Run: headless pygame with SDL's dummy video driver; simulated clock (each Clock.tick advances the game by its frame time, no real sleeping); random seed 0; keys injected as events and as key.get_pressed() state; mouse plan: one left click at the window centre at the start of phase 2, then a move to the lower-right quarter at the start of phase 3.
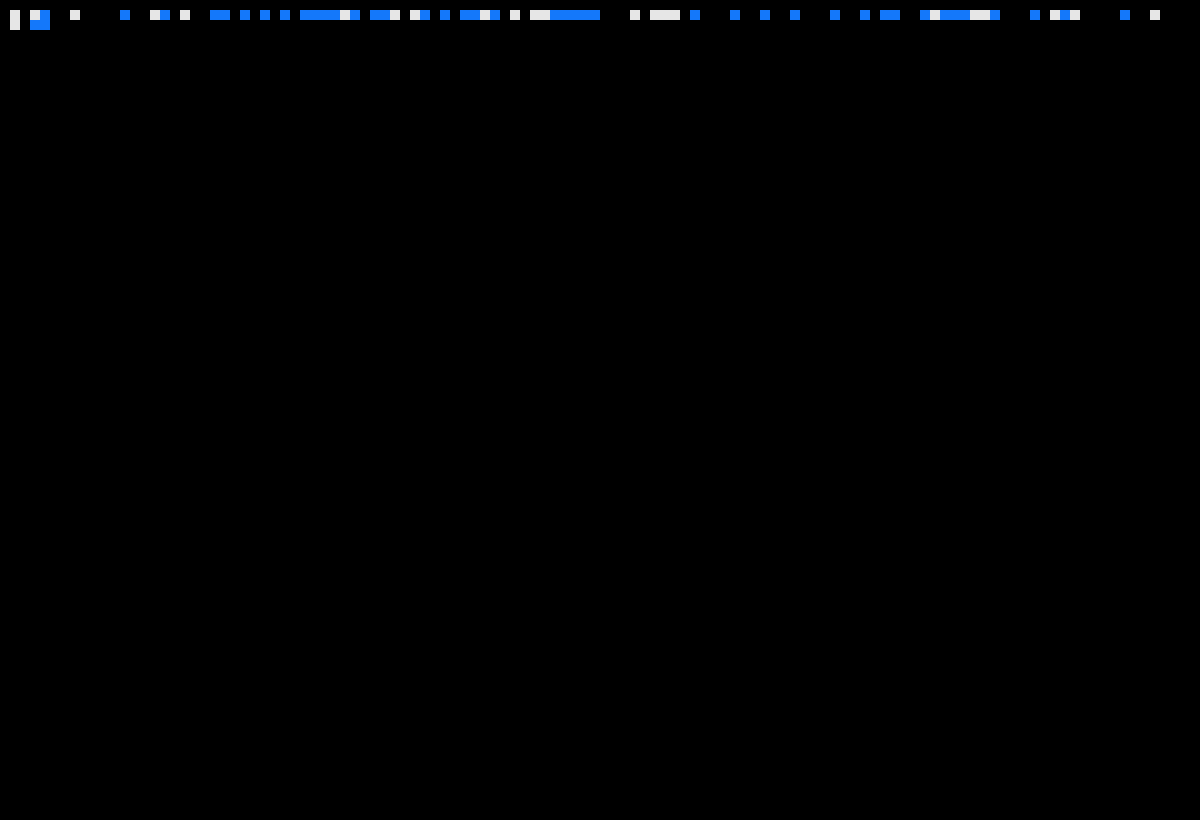
Frame 1 of 4 · flips 1–60 · no input
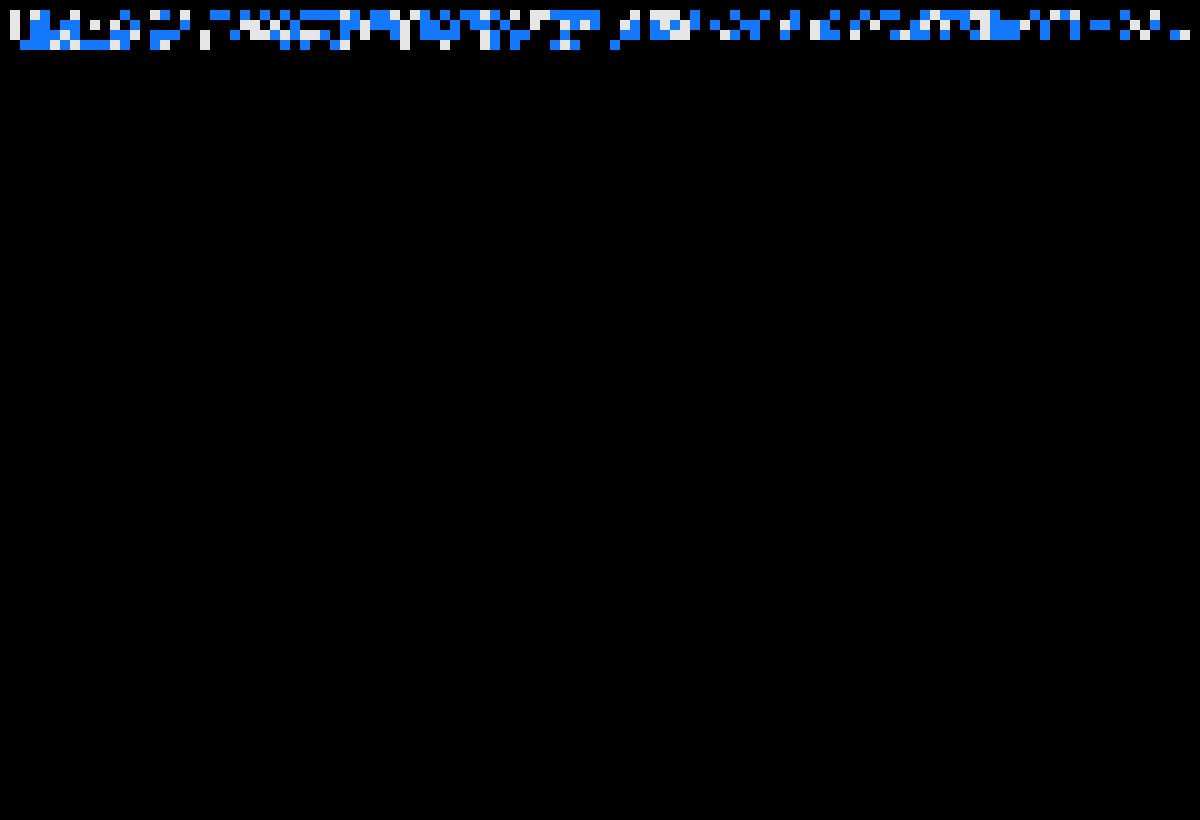
Frame 2 of 4 · flips 61–180 · clicked the window centre · tapped SPACE, RETURN · held RIGHT (→), D
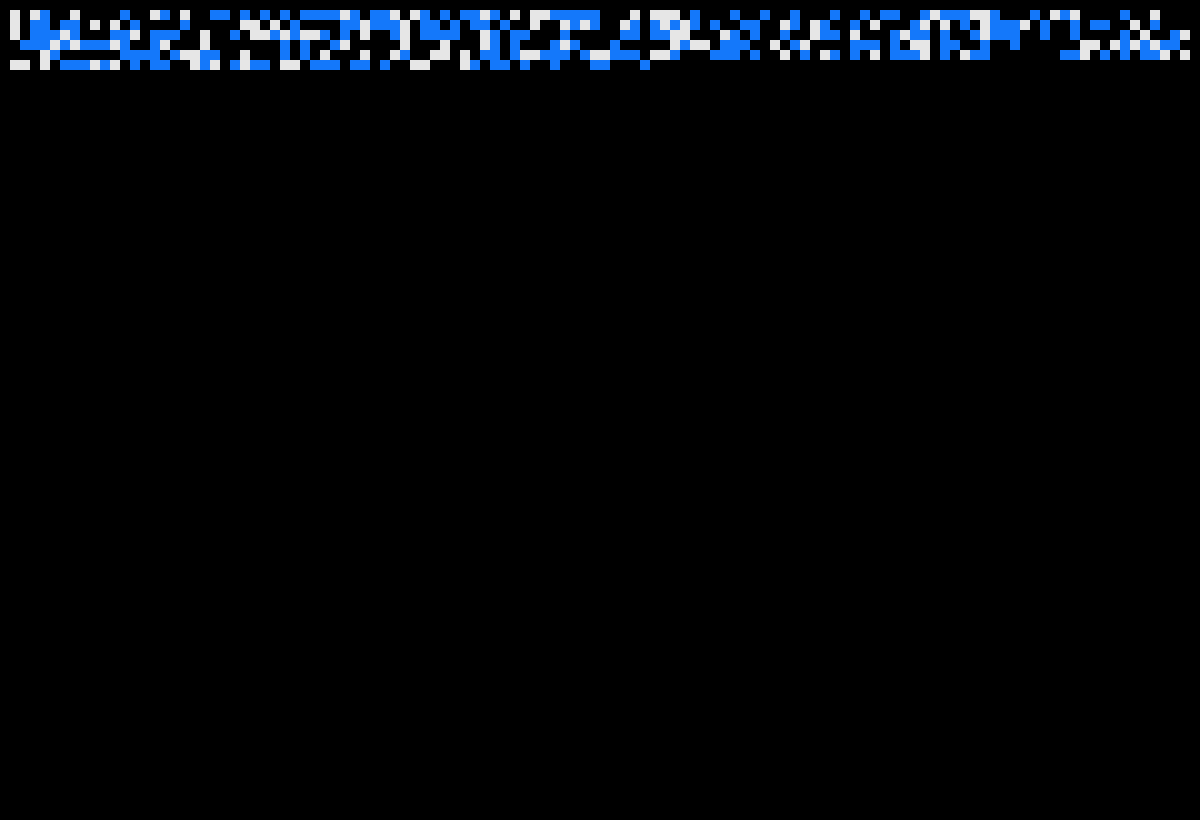
Frame 3 of 4 · flips 181–300 · moved the mouse to the lower-right quarter · held DOWN (↓), S
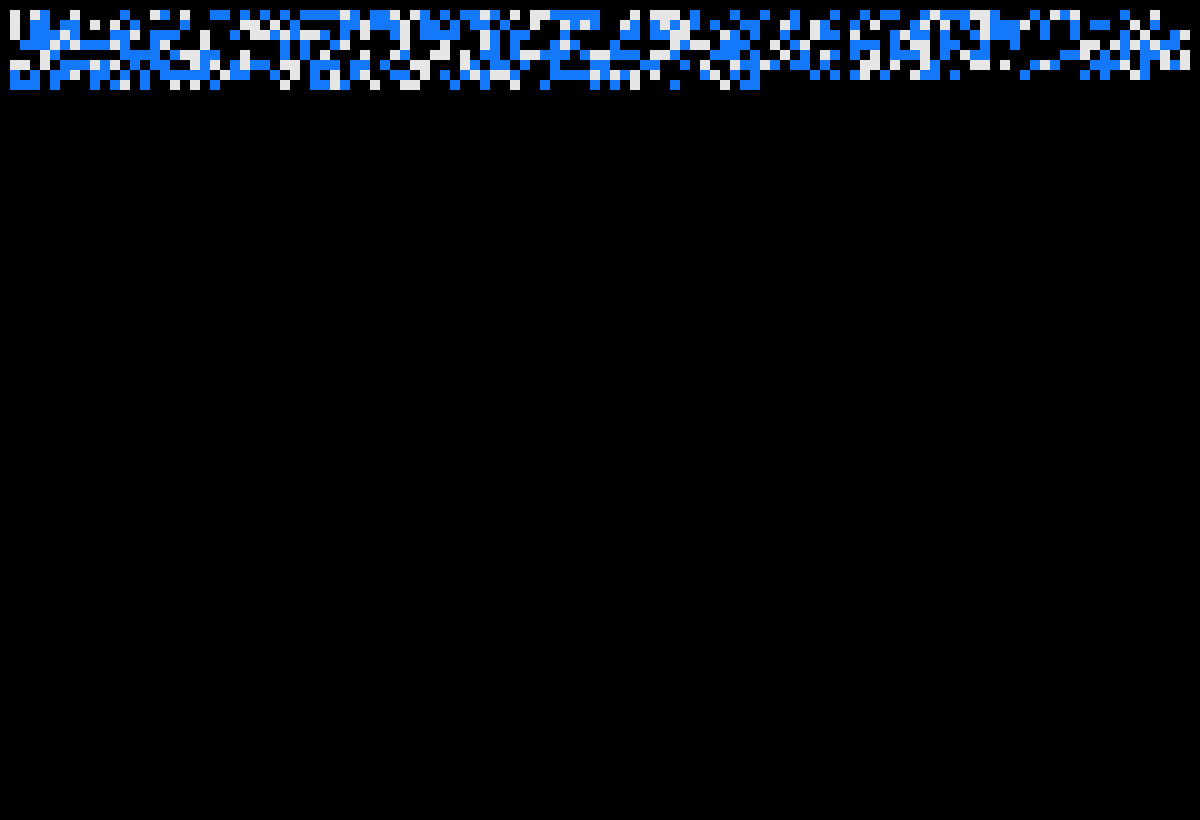
Frame 4 of 4 · flips 301–420 · held LEFT (←), A, UP (↑), W

The pygame program that drew these frames:

import pygame
import os
import time
from math import sqrt, atan2, sin, cos, degrees
from random import randint

os.environ['SDL_VIDEO_WINDOW_POS'] = "%d,%d" % (100,100)

pygame.init()

#Screen
xSize, ySize = 1200, 800
screen = pygame.display.set_mode((xSize, ySize + 20))
base = pygame.Surface((xSize, ySize))
world = pygame.Surface((xSize, ySize))
ui = pygame.Surface((xSize, 20))
pygame.display.set_caption("Cave")

pixelSize = 10

caveArray = []

caveX = int(xSize/pixelSize)
caveY = int(ySize/pixelSize)

for y in range(caveY):
	row = []
	for x in range(caveX):
		rand = randint(0,120)
		value = (rand > 55) + (rand > 80)
		if x == 0 or y == 0 or x == caveX - 1 or y == caveY - 1: value = 0
		row.append(value)
	caveArray.append(row)

mx, my = pygame.mouse.get_pos()
mouseHold = False

def get(x, y):
	if x < 0 or x >= len(caveArray[0]) or y < 0 or y >= len(caveArray): return 0
	return caveArray[y][x]

def getNeighbours(x, y):
	count = get(x - 1, y - 1) == 1
	count += get(x	  , y - 1) == 1
	count += get(x + 1, y - 1) == 1
	count += get(x - 1, y	 ) == 1
	count += get(x + 1, y	 ) == 1
	count += get(x - 1, y + 1) == 1
	count += get(x    , y + 1) == 1
	count += get(x + 1, y + 1) == 1
	return count

def getWater(x, y):
	count = get(x - 1, y - 1) == 2
	count += get(x	  , y - 1) == 2
	count += get(x + 1, y - 1) == 2
	count += get(x - 1, y	 ) == 2
	count += get(x + 1, y	 ) == 2
	count += get(x - 1, y + 1) == 2
	count += get(x    , y + 1) == 2
	count += get(x + 1, y + 1) == 2
	return count

def smooth():

	for y in range(len(caveArray)):
		for x in range(len(caveArray[0])):
			value = caveArray[y][x]
			color = [230*value, 230*value, 230*value] if value < 2 else [20,120,250]
			pygame.draw.rect(base, color, (x*pixelSize, y*pixelSize, pixelSize, pixelSize))

			neighbours = getNeighbours(x,y) + getWater(x,y)

			if getWater(x,y) > 4:
				caveArray[y][x] = 2
			elif value != 2 or getWater(x,y) < 4:
				if neighbours > 4:# and (value != 2) or (value == 2 and getWater(x,y) < 2):
					caveArray[y][x] = 1
				elif neighbours < 4 or (value == 2 and getWater(x,y) < 2):
					caveArray[y][x] = 0

			if caveArray[y][x] != value:
				screen.blit(base,(0,0))
				pygame.display.flip()

for i in range(50):
	smooth()
	screen.fill([0,0,0])
	base.set_alpha(255*(30 - max(0, i - 20))/30)
	screen.blit(base, (0,0))
	pygame.display.flip()

man = [0,0]
lights = []
lightCount = 10

bear = [0,0]

torchRadius = 18

def place():
	being = [0,0]
	while get(being[0], being[1]) == 0:
		being = [randint(1,caveX - 2), randint(1,caveY - 2)]
	return being

man = place()
bear = place()

wetness = 0

footprints = []

#----------------------Main Loop----------------------#

lightOn = True

protoLight = None

clock = pygame.time.Clock()
frameCount = 0
done = False
while not done:
	frameCount += 1
	keys = pygame.key.get_pressed()
	for event in pygame.event.get():
		if event.type == pygame.QUIT:
			done = True
		if event.type == pygame.MOUSEBUTTONDOWN:
			mouseHold = True

		if event.type == pygame.MOUSEBUTTONUP:
			mouseHold = False

		if event.type == pygame.KEYUP:
			if keys[pygame.K_l]:
				lightOn = not lightOn

			if keys[pygame.K_SPACE]:
				if man not in lights and lightCount > 0:
					protoLight = man.copy()
					lights.append(protoLight)
					lightCount -= 1

	wetness = max(0, wetness - 0.004)

	newFootprints = []
	for (footprint, alpha, angle, pos) in footprints:

		footprint = pygame.Surface((pixelSize, pixelSize), pygame.SRCALPHA, 32)

		left = pygame.Surface((3, 2))
		right = pygame.Surface((3, 2))

		left.fill([50, 40, 30])
		right.fill([50, 40, 30])

		alpha -= 255*0.007
		left.set_alpha(alpha)
		right.set_alpha(alpha)

		footprint.blit(left, (pixelSize*0.75, pixelSize*0.3))
		footprint.blit(right, (pixelSize*0.25, pixelSize*0.7))

		footprint = pygame.transform.rotate(footprint, -degrees(angle))

		if alpha > 0:
			newFootprints.append((footprint, alpha, angle, pos))

	footprints = newFootprints

	if frameCount % max(1, int((5 + 2*(get(man[0], man[1]) == 2))*clock.get_fps()/60)) == 0:
		prevMan = man.copy()
		if keys[pygame.K_w]:
			man[1] -= 1
		if keys[pygame.K_a]:
			man[0] -= 1
		if keys[pygame.K_s]:
			man[1] += 1
		if keys[pygame.K_d]:
			man[0] += 1

		angle = atan2(man[1] - prevMan[1], man[0] - prevMan[0])

		if get(man[0], man[1]) == 2:
			wetness = 1

		if get(prevMan[0], prevMan[1]) == 1 and wetness > 0 and get(man[0], man[1]) != 2:
			footprint = pygame.Surface((pixelSize, pixelSize), pygame.SRCALPHA, 32)
			footprint.fill([0,0,0,0])

			lFoot = pygame.Surface((3, 2))
			rFoot = pygame.Surface((3, 2))

			lFoot.fill([50, 40, 30])
			rFoot.fill([50, 40, 30])

			lFoot.set_alpha(255*wetness)
			rFoot.set_alpha(255*wetness)

			footprint.blit(lFoot, (pixelSize*0.75, pixelSize*0.3))
			footprint.blit(rFoot, (pixelSize*0.25, pixelSize*0.7))

			footprint = pygame.transform.rotate(footprint, -degrees(angle))

			if prevMan != man:
				footprints.append((footprint, 255*wetness, angle, prevMan))

		if get(man[0], man[1]) == 0:
			if keys[pygame.K_RETURN] and randint(0,10) == 0:
				caveArray[man[1]][man[0]] = 1
			man = prevMan

		if man != prevMan:
			protoLight = None

	world.set_alpha(min(255, frameCount/0.1))
	world.fill([0,0,0])
	ui.fill([0,0,0])

	intensities = {}
	for (n, light) in enumerate([man] + lights):

		if n == 0:
			lightRadius = 15 if lightOn else 50
		else:
			lightRadius = torchRadius

		flicker = 1
		if randint(0,10) == 0: flicker = randint(70,100)/100

		blocks = {}
		for y in range(light[1] - lightRadius, light[1] + lightRadius):
			forStep = 1 if y == light[1] - lightRadius or y == light[1] + lightRadius - 1 else 2*lightRadius - 1
			for x in range(light[0] - lightRadius, light[0] + lightRadius, forStep):
				dist = sqrt((y - light[1])**2 + (x - light[0])**2)
				d = int(dist)

				blocked = False
				xStep = (x - light[0])/d
				yStep = (y - light[1])/d
				for i in range(d):
					posx, posy = int(light[0] + xStep*i), int(light[1] + yStep*i)
					if get(posx, posy) == 0 or [posx, posy] in (bear):
						blocked = True
					blocks[(posx, posy)] = blocked



		for y in range(light[1] - lightRadius, light[1] + lightRadius):
			for x in range(light[0] - lightRadius, light[0] + lightRadius):
				if [x,y] != light:
					dist = sqrt((y - light[1])**2 + (x - light[0])**2)

					fade = 0.8#2.5
					intensity = 1/(1 + pow(2, fade*(abs(dist) + 5/fade - lightRadius)))
					intensity *= flicker

					blocked = blocks.get((x,y), True)

					existing = intensities.get((x, y), 0)

					if get(x, y) == 0:
						intensity *= .2
						if existing + intensity > 0.3:
							intensity = 0.3 - existing

					elif blocked:
						intensity *= .5
						maxIntensity = 0.4
						intensity = max(0, min(maxIntensity - existing, intensity))

					newIntensity = min(1, existing + intensity)

					if newIntensity > 0:
						intensities[(x, y)] = newIntensity

	for pos in intensities:
		if pos[1] < caveY:
			intensity = intensities.get(pos)
			color = [230*intensity, 200*intensity, 170*intensity]
			if get(pos[0], pos[1]) == 2: color = [80*intensity, 96*intensity, 200*intensity]
			pygame.draw.rect(world, color, (pos[0]*pixelSize, pos[1]*pixelSize, pixelSize, pixelSize))

	for (n,pos) in enumerate(lights):
		if pos == man and pos != protoLight:
			del lights[n]
			lightCount += 1
			break

	for (footprint, alpha, angle, pos) in footprints:
		world.blit(footprint, (pos[0]*pixelSize, pos[1]*pixelSize))
		
	for pos in lights:
		pygame.draw.rect(world, [255, 250, 150], (pos[0]*pixelSize, pos[1]*pixelSize, pixelSize, pixelSize))

	pygame.draw.rect(world, [20, 50, 100], (man[0]*pixelSize + 2, man[1]*pixelSize + 2, pixelSize - 4, pixelSize - 4))

	pygame.draw.rect(world, [89, 69, 46], ((bear[0] - 1)*pixelSize + 5, bear[1]*pixelSize, pixelSize - 5, pixelSize))
	pygame.draw.rect(world, [89, 69, 46], (bear[0]*pixelSize, bear[1]*pixelSize, pixelSize, pixelSize))
	pygame.draw.rect(world, [89, 69, 46], ((bear[0] + 1)*pixelSize + 2, bear[1]*pixelSize + 2, pixelSize - 4, pixelSize - 4))

	pygame.draw.line(ui, [255,255,255], (10, 0), (xSize - 10, 0))

	myfont = pygame.font.SysFont("monospace", 15)
	label = myfont.render("Lights: {0}".format(lightCount), 1, (255,255,255))
	ui.blit(label, (10, 3))

	label = myfont.render("{0}".format(int(clock.get_fps())), 1, (255,255,255))
	ui.blit(label, (xSize - 20, 3))

	label = myfont.render("Alpha: {0}".format(world.get_alpha()), 1, (255,255,255))
	ui.blit(label, (200, 3))

	screen.blit(world, (0,0))
	screen.blit(ui, (0,ySize))

	clock.tick(60)
	pygame.display.flip()

pygame.quit()
